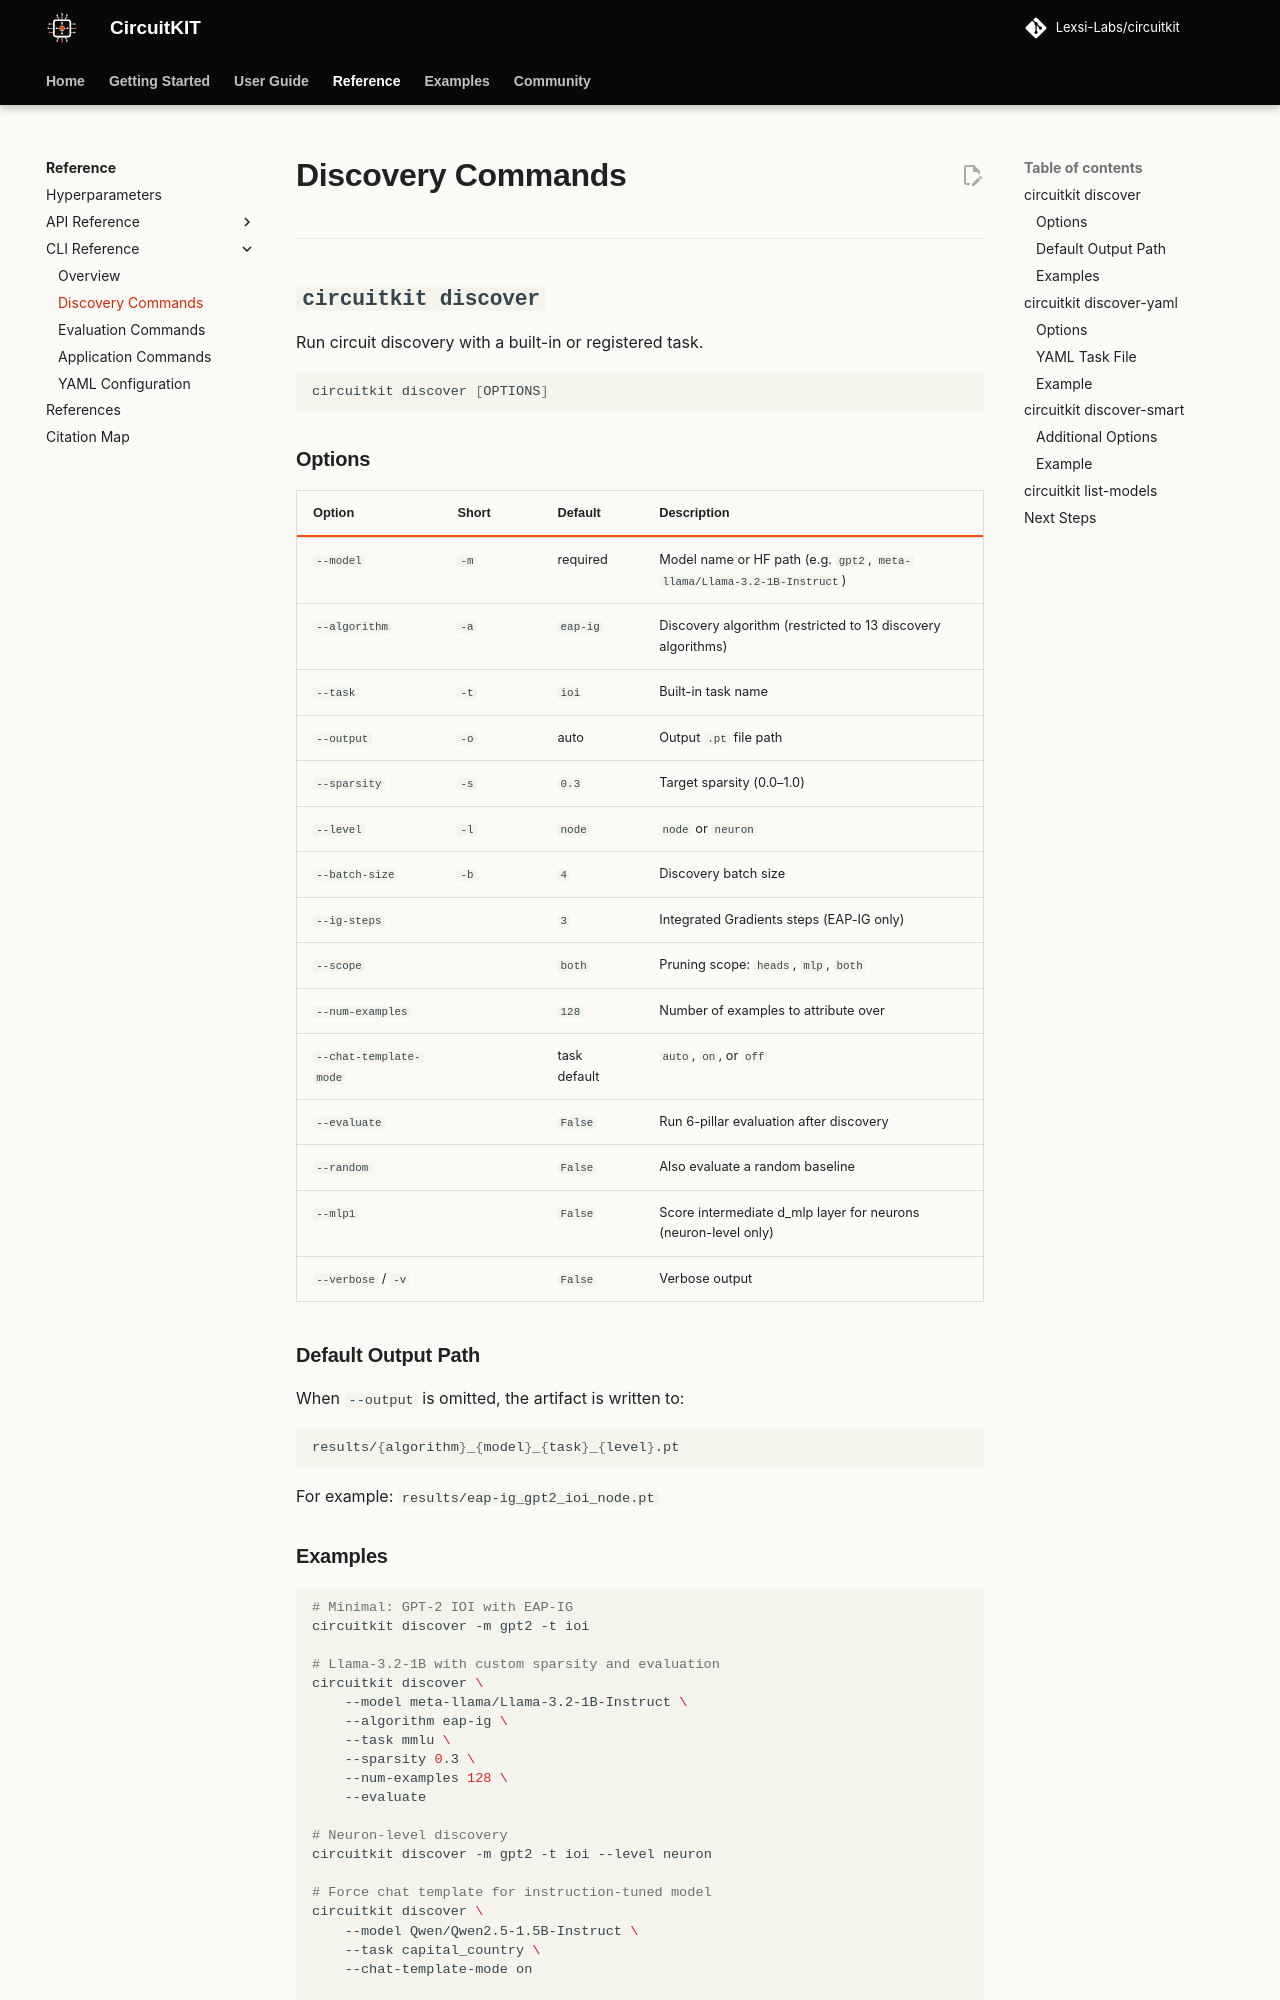

repository: Lexsi-Labs/CircuitKIT · page: cli/discovery/index.html · generator: mkdocs

# Discovery Commands

---

## `circuitkit discover`

Run circuit discovery with a built-in or registered task.

```bash
circuitkit discover [OPTIONS]
```

### Options

| Option | Short | Default | Description |
|--------|-------|---------|-------------|
| `--model` | `-m` | required | Model name or HF path (e.g. `gpt2`, `meta-llama/Llama-3.2-1B-Instruct`) |
| `--algorithm` | `-a` | `eap-ig` | Discovery algorithm (restricted to 13 discovery algorithms) |
| `--task` | `-t` | `ioi` | Built-in task name |
| `--output` | `-o` | auto | Output `.pt` file path |
| `--sparsity` | `-s` | `0.3` | Target sparsity (0.0–1.0) |
| `--level` | `-l` | `node` | `node` or `neuron` |
| `--batch-size` | `-b` | `4` | Discovery batch size |
| `--ig-steps` | | `3` | Integrated Gradients steps (EAP-IG only) |
| `--scope` | | `both` | Pruning scope: `heads`, `mlp`, `both` |
| `--num-examples` | | `128` | Number of examples to attribute over |
| `--chat-template-mode` | | task default | `auto`, `on`, or `off` |
| `--evaluate` | | `False` | Run 6-pillar evaluation after discovery |
| `--random` | | `False` | Also evaluate a random baseline |
| `--mlp1` | | `False` | Score intermediate d_mlp layer for neurons (neuron-level only) |
| `--verbose` / `-v` | | `False` | Verbose output |

### Default Output Path

When `--output` is omitted, the artifact is written to:
```bash
results/{algorithm}_{model}_{task}_{level}.pt
```

For example: `results/eap-ig_gpt2_ioi_node.pt`
